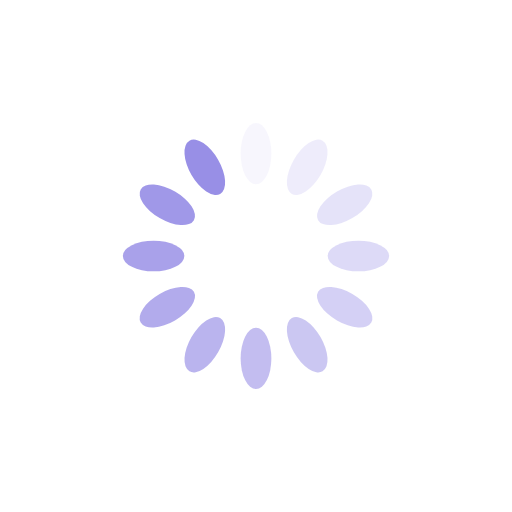
t = 0.00 s
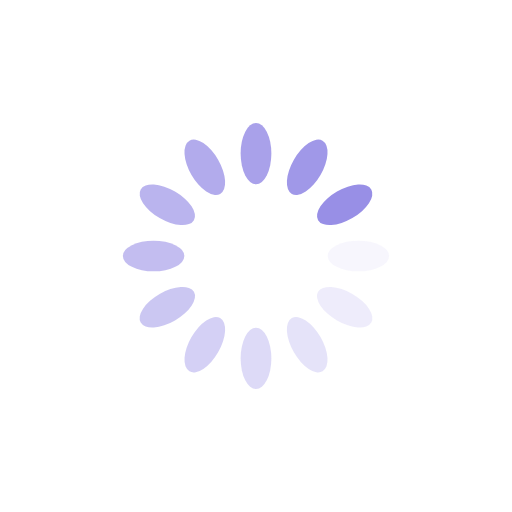
t = 0.25 s
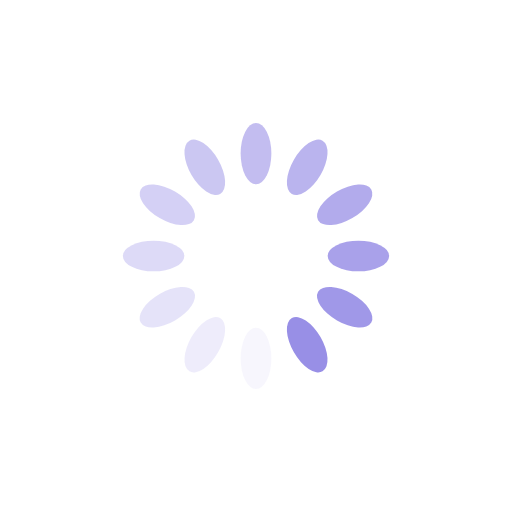
t = 0.50 s
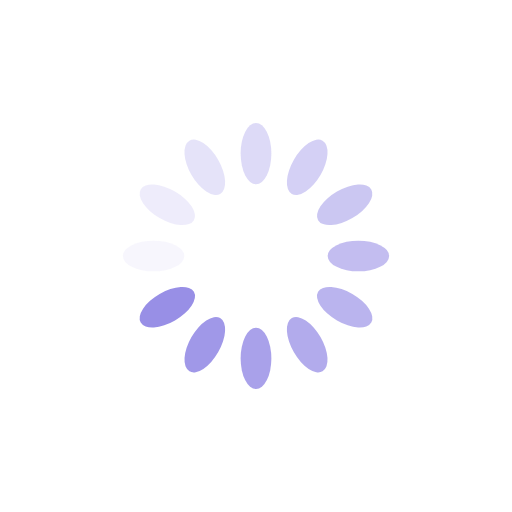
t = 0.75 s

The animated SVG that drew these frames (rendered in a browser with its animation timeline set to each time). Animation: 12 SMIL elements (animate=12); one cycle of 1.00 s, repeats indefinitely.

<?xml version="1.0" encoding="utf-8"?>
<svg xmlns="http://www.w3.org/2000/svg" xmlns:xlink="http://www.w3.org/1999/xlink" style="margin: auto; background: none; display: block; shape-rendering: auto;" width="117px" height="117px" viewBox="0 0 100 100" preserveAspectRatio="xMidYMid">
<g transform="rotate(0 50 50)">
  <rect x="47" y="24" rx="3" ry="6" width="6" height="12" fill="#988fe6">
    <animate attributeName="opacity" values="1;0" keyTimes="0;1" dur="1s" begin="-0.9166666666666666s" repeatCount="indefinite"></animate>
  </rect>
</g><g transform="rotate(30 50 50)">
  <rect x="47" y="24" rx="3" ry="6" width="6" height="12" fill="#988fe6">
    <animate attributeName="opacity" values="1;0" keyTimes="0;1" dur="1s" begin="-0.8333333333333334s" repeatCount="indefinite"></animate>
  </rect>
</g><g transform="rotate(60 50 50)">
  <rect x="47" y="24" rx="3" ry="6" width="6" height="12" fill="#988fe6">
    <animate attributeName="opacity" values="1;0" keyTimes="0;1" dur="1s" begin="-0.75s" repeatCount="indefinite"></animate>
  </rect>
</g><g transform="rotate(90 50 50)">
  <rect x="47" y="24" rx="3" ry="6" width="6" height="12" fill="#988fe6">
    <animate attributeName="opacity" values="1;0" keyTimes="0;1" dur="1s" begin="-0.6666666666666666s" repeatCount="indefinite"></animate>
  </rect>
</g><g transform="rotate(120 50 50)">
  <rect x="47" y="24" rx="3" ry="6" width="6" height="12" fill="#988fe6">
    <animate attributeName="opacity" values="1;0" keyTimes="0;1" dur="1s" begin="-0.5833333333333334s" repeatCount="indefinite"></animate>
  </rect>
</g><g transform="rotate(150 50 50)">
  <rect x="47" y="24" rx="3" ry="6" width="6" height="12" fill="#988fe6">
    <animate attributeName="opacity" values="1;0" keyTimes="0;1" dur="1s" begin="-0.5s" repeatCount="indefinite"></animate>
  </rect>
</g><g transform="rotate(180 50 50)">
  <rect x="47" y="24" rx="3" ry="6" width="6" height="12" fill="#988fe6">
    <animate attributeName="opacity" values="1;0" keyTimes="0;1" dur="1s" begin="-0.4166666666666667s" repeatCount="indefinite"></animate>
  </rect>
</g><g transform="rotate(210 50 50)">
  <rect x="47" y="24" rx="3" ry="6" width="6" height="12" fill="#988fe6">
    <animate attributeName="opacity" values="1;0" keyTimes="0;1" dur="1s" begin="-0.3333333333333333s" repeatCount="indefinite"></animate>
  </rect>
</g><g transform="rotate(240 50 50)">
  <rect x="47" y="24" rx="3" ry="6" width="6" height="12" fill="#988fe6">
    <animate attributeName="opacity" values="1;0" keyTimes="0;1" dur="1s" begin="-0.25s" repeatCount="indefinite"></animate>
  </rect>
</g><g transform="rotate(270 50 50)">
  <rect x="47" y="24" rx="3" ry="6" width="6" height="12" fill="#988fe6">
    <animate attributeName="opacity" values="1;0" keyTimes="0;1" dur="1s" begin="-0.16666666666666666s" repeatCount="indefinite"></animate>
  </rect>
</g><g transform="rotate(300 50 50)">
  <rect x="47" y="24" rx="3" ry="6" width="6" height="12" fill="#988fe6">
    <animate attributeName="opacity" values="1;0" keyTimes="0;1" dur="1s" begin="-0.08333333333333333s" repeatCount="indefinite"></animate>
  </rect>
</g><g transform="rotate(330 50 50)">
  <rect x="47" y="24" rx="3" ry="6" width="6" height="12" fill="#988fe6">
    <animate attributeName="opacity" values="1;0" keyTimes="0;1" dur="1s" begin="0s" repeatCount="indefinite"></animate>
  </rect>
</g>
<!-- [ldio] generated by https://loading.io/ --></svg>
